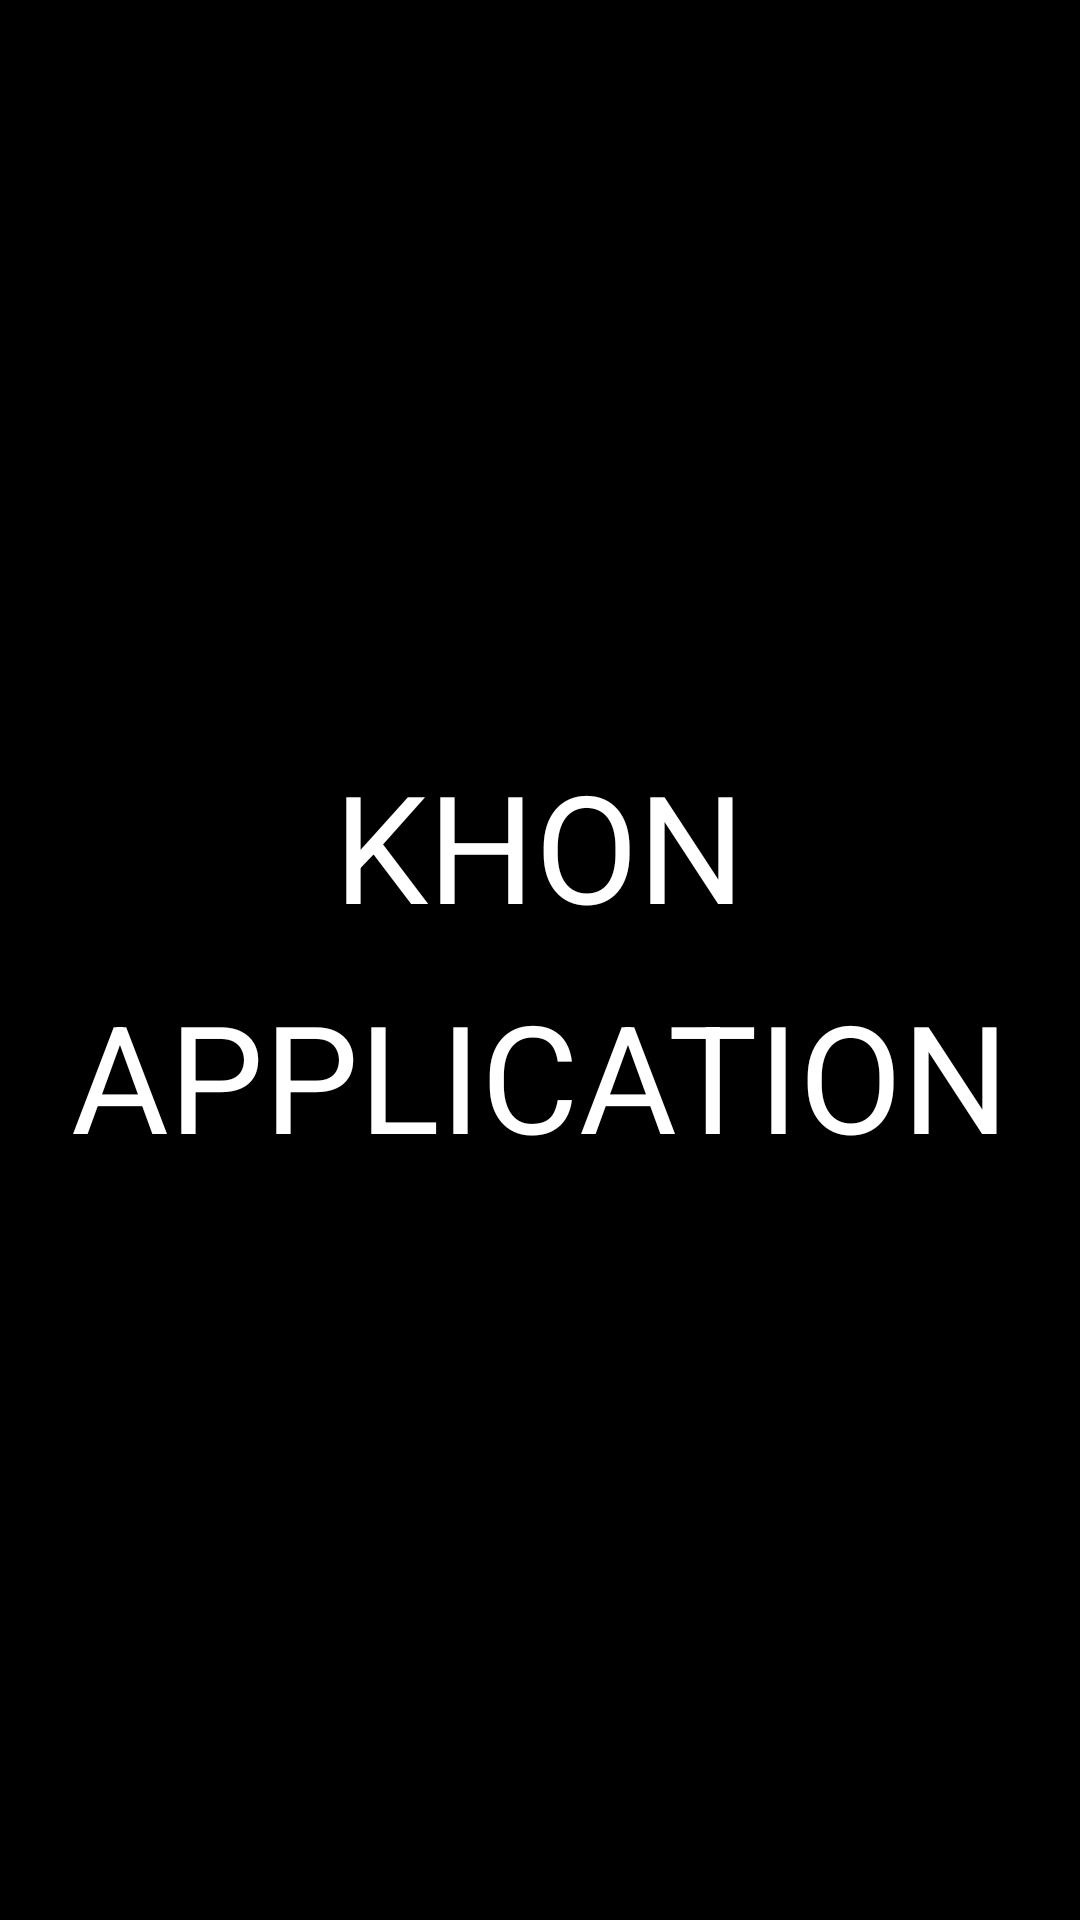

This screen was rendered from an Android layout file. Write that file and the resources it references.
<!-- AndroidManifest.xml: application theme AppTheme -->
<!-- res/layout/activity_splashscreen.xml -->
<?xml version="1.0" encoding="utf-8"?>
<RelativeLayout xmlns:android="http://schemas.android.com/apk/res/android"
    xmlns:tools="http://schemas.android.com/tools"
    android:layout_width="match_parent"
    android:layout_height="match_parent"
    tools:context=".Splashscreen">

    <ImageView
        android:layout_width="match_parent"
        android:layout_height="match_parent"
        android:background="@color/sp_screen"/>

    <RelativeLayout
        android:layout_width="wrap_content"
        android:layout_height="wrap_content"
        android:layout_centerInParent="true">

        <TextView
            android:id="@+id/sp_text1"
            android:layout_width="wrap_content"
            android:layout_height="wrap_content"
            android:text="@string/sp_text1"
            android:textSize="50sp"
            android:textColor="@color/sp_text"
            android:layout_centerHorizontal="true"/>

        <TextView
            android:id="@+id/sp_text2"
            android:layout_width="wrap_content"
            android:layout_height="wrap_content"
            android:layout_below="@id/sp_text1"
            android:text="@string/sp_text2"
            android:textSize="50sp"
            android:textColor="@color/sp_text"
            android:layout_marginTop="10dp"
            android:layout_centerHorizontal="true"/>

    </RelativeLayout>

</RelativeLayout>
<!-- resources referenced by this layout -->
<resources>
  <color name="sp_screen">#000000</color>
  <color name="sp_text">#FFFFFF</color>
  <string name="sp_text1">KHON</string>
  <string name="sp_text2">APPLICATION</string>
  <style name="AppTheme" parent="Theme.AppCompat.DayNight.NoActionBar">
          
          <item name="colorPrimary">@color/Main_color_3</item>
          <item name="colorPrimaryDark">@color/Main_color_1</item>
          <item name="colorAccent">@color/colorAccent</item>
          
      </style>
  <color name="Main_color_3">#B482B3</color>
  <color name="Main_color_1">#B4A882</color>
  <color name="colorAccent">#D81B60</color>
</resources>
